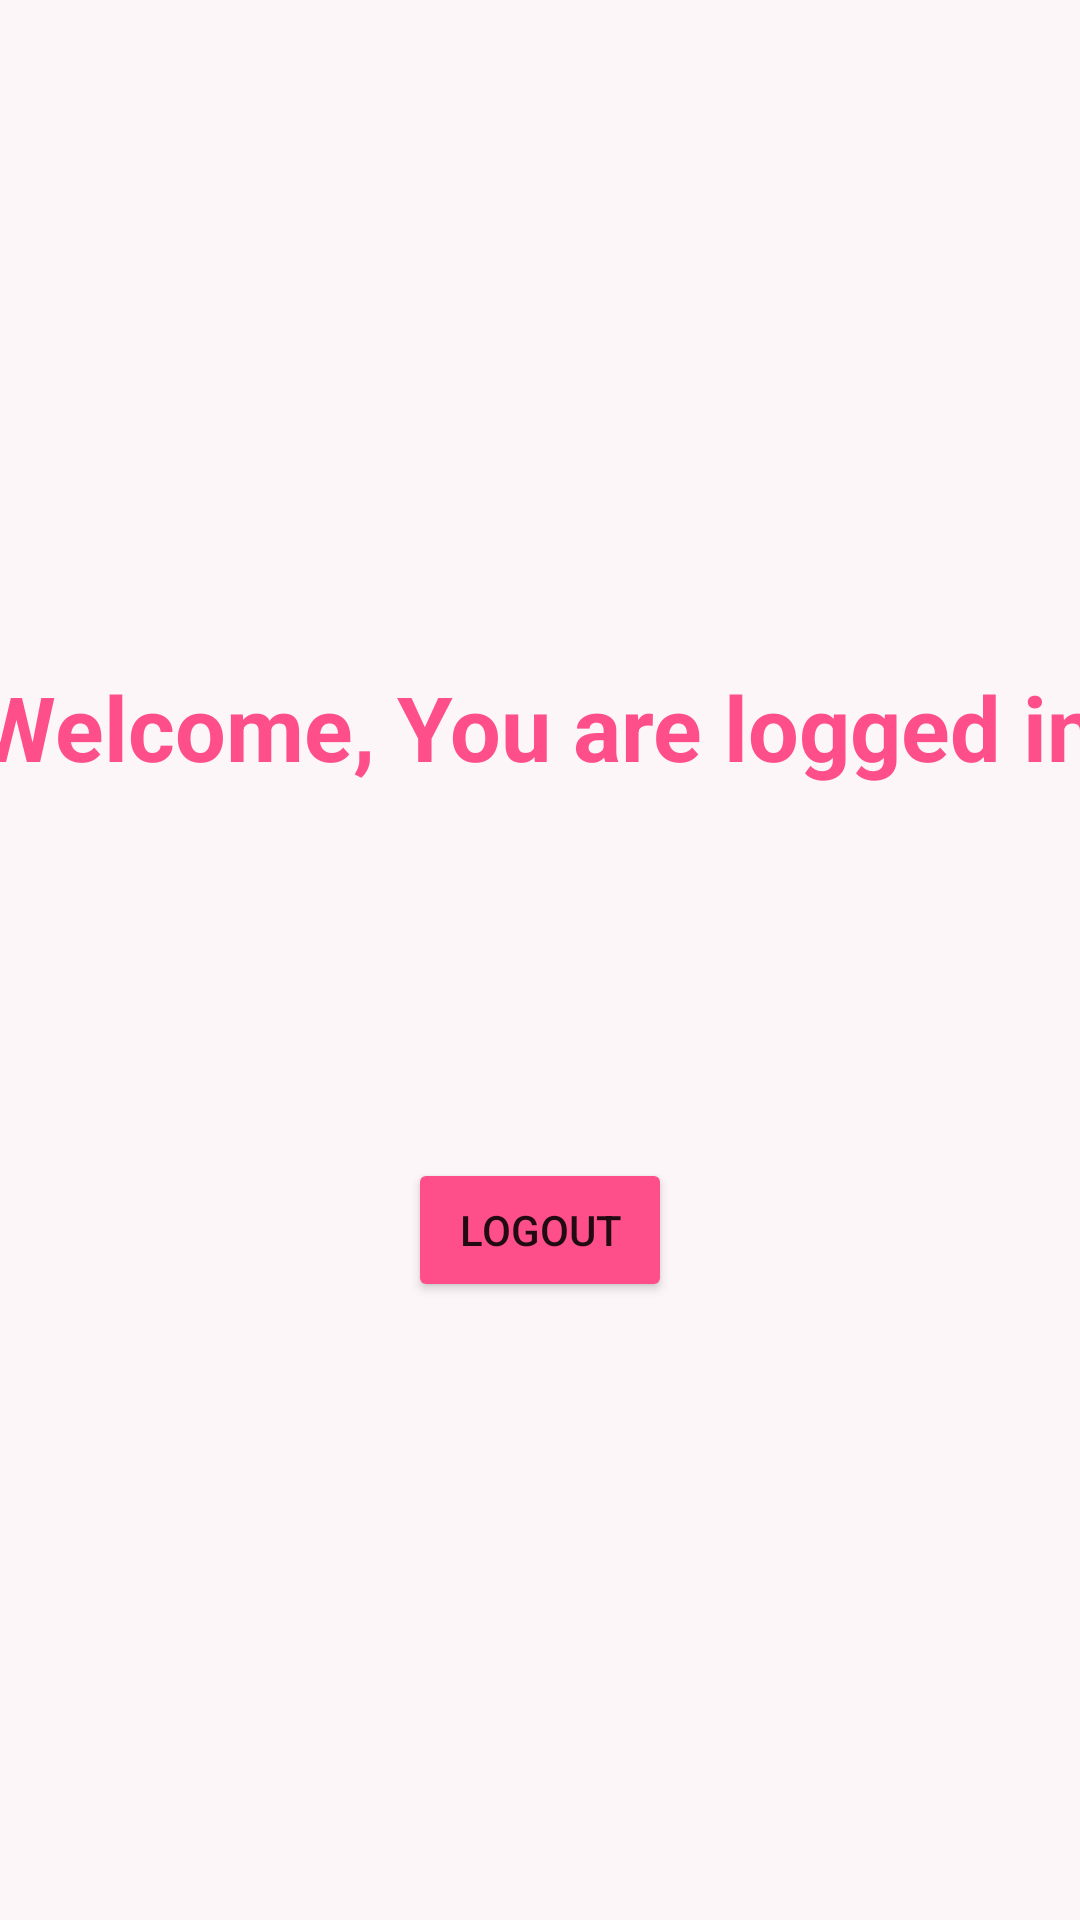

The Android layout XML behind this screen, and the referenced resources:
<!-- AndroidManifest.xml: application theme Theme.HomeZapp -->
<!-- res/layout/activity_main.xml -->
<?xml version="1.0" encoding="utf-8"?>
<androidx.constraintlayout.widget.ConstraintLayout xmlns:android="http://schemas.android.com/apk/res/android"
    xmlns:app="http://schemas.android.com/apk/res-auto"
    xmlns:tools="http://schemas.android.com/tools"
    android:layout_width="match_parent"
    android:layout_height="match_parent"
    android:background="#FCF6F8 "
    tools:context=".MainActivity">

    <TextView
        android:id="@+id/textView"
        android:layout_width="376dp"
        android:layout_height="92dp"
        android:text="Welcome, You are logged in "
        android:textColor="#FE4F8A"
        android:textSize="30sp"
        android:textStyle="bold"
        app:layout_constraintBottom_toBottomOf="parent"
        app:layout_constraintEnd_toEndOf="parent"
        app:layout_constraintStart_toStartOf="parent"
        app:layout_constraintTop_toTopOf="parent"
        app:layout_constraintVertical_bias="0.405" />

    <Button
        android:id="@+id/btnLogout"
        android:layout_width="wrap_content"
        android:layout_height="wrap_content"
        android:layout_marginTop="72dp"
        android:text="Logout"
        app:backgroundTint="#FE4F8A"
        app:layout_constraintEnd_toEndOf="parent"
        app:layout_constraintStart_toStartOf="parent"
        app:layout_constraintTop_toBottomOf="@+id/textView" />

</androidx.constraintlayout.widget.ConstraintLayout>
<!-- resources referenced by this layout -->
<resources>
  <style name="Theme.HomeZapp" parent="Theme.MaterialComponents.DayNight.DarkActionBar">
          
          <item name="colorPrimary">@color/purple_500</item>
          <item name="colorPrimaryVariant">@color/purple_700</item>
          <item name="colorOnPrimary">@color/white</item>
          
          <item name="colorSecondary">@color/teal_200</item>
          <item name="colorSecondaryVariant">@color/teal_700</item>
          <item name="colorOnSecondary">@color/black</item>
          
          <item name="android:statusBarColor" tools:targetApi="l">?attr/colorPrimaryVariant</item>
          
      </style>
  <!-- not gathered from this repository: default colours our renderer supplied (Android Studio template values) -->
  <color name="purple_500">#FF6200EE</color>
  <color name="purple_700">#FF3700B3</color>
  <color name="teal_200">#FF03DAC5</color>
  <color name="teal_700">#FF018786</color>
  <color name="black">#FF000000</color>
  <color name="white">#FFFFFFFF</color>
</resources>
